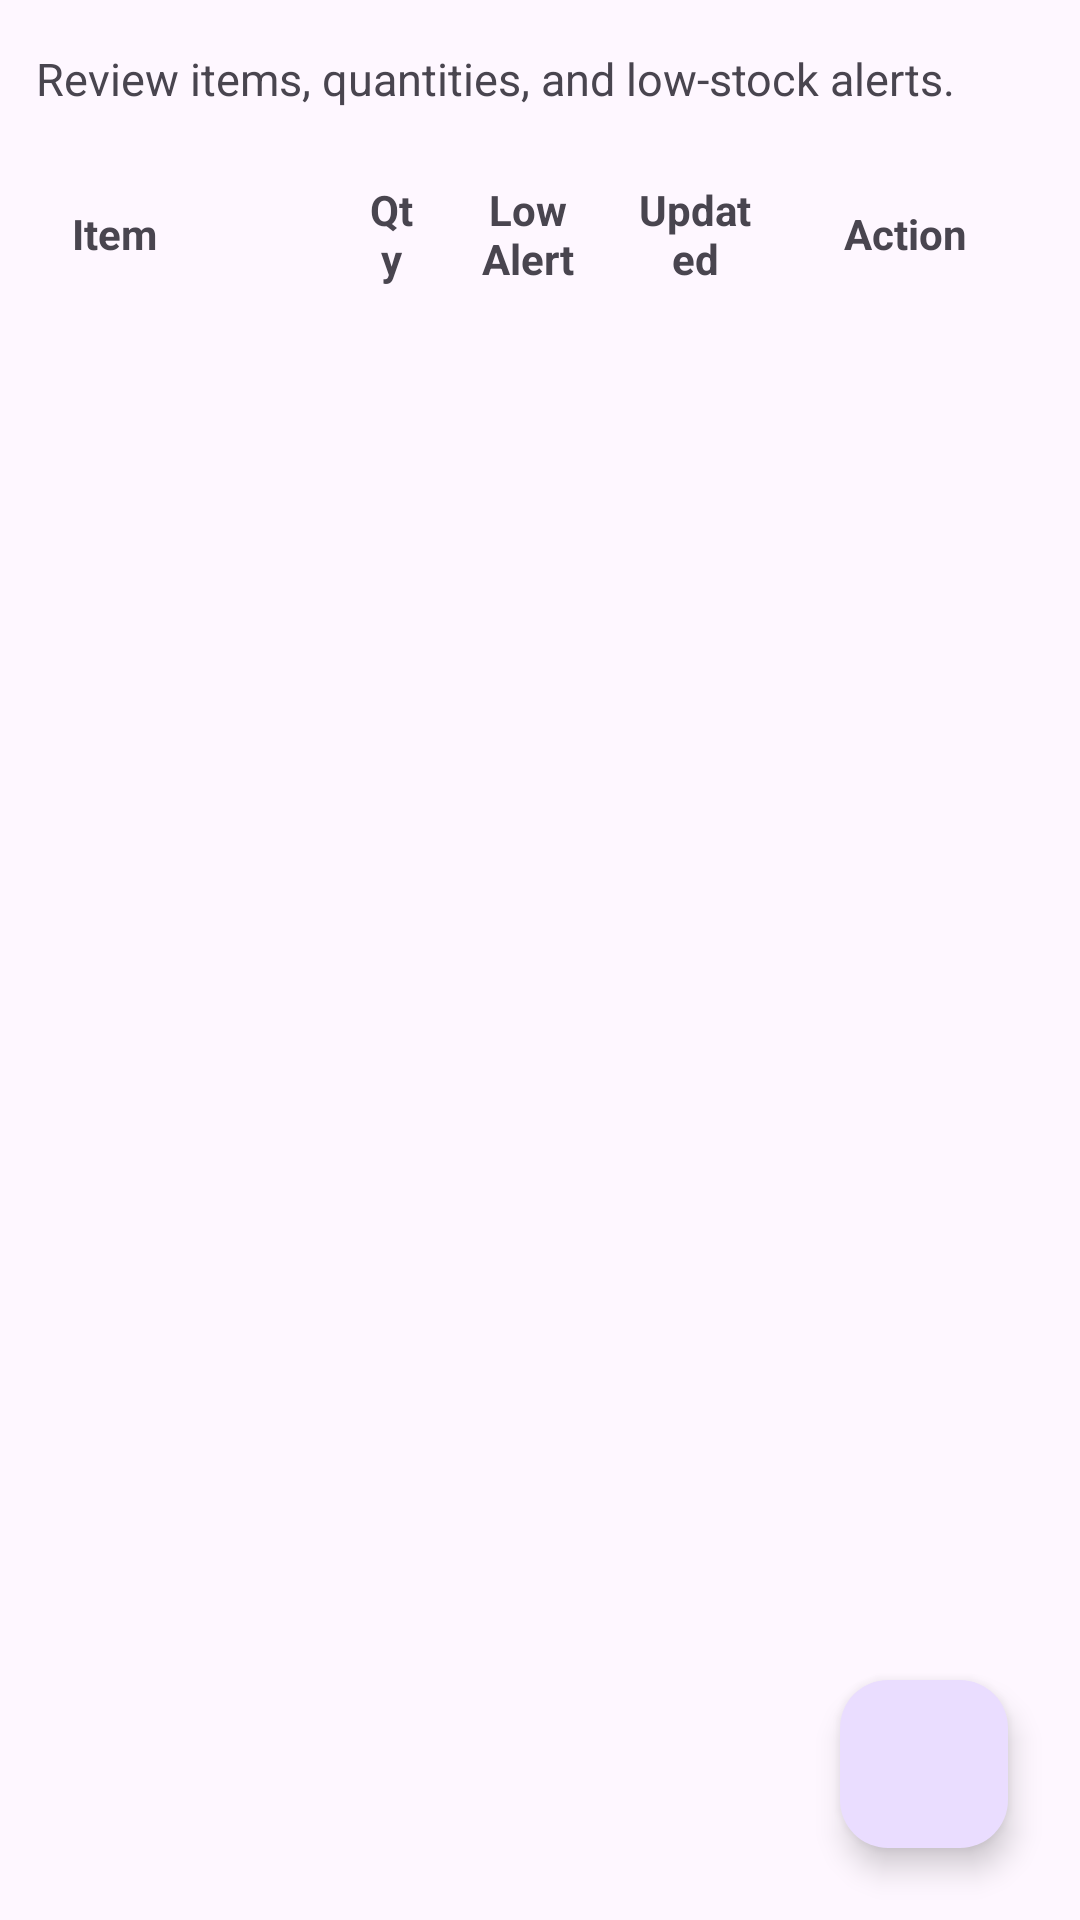

Android layout source for this screen:
<!-- AndroidManifest.xml: application theme Theme.InventoryPlus -->
<!-- res/layout/inventory_dashboard.xml -->
<?xml version="1.0" encoding="utf-8"?>
<FrameLayout xmlns:android="http://schemas.android.com/apk/res/android"
    xmlns:app="http://schemas.android.com/apk/res-auto"
    xmlns:tools="http://schemas.android.com/tools"
    android:layout_width="match_parent"
    android:layout_height="match_parent"
    tools:context=".InventoryDashboard">

    <LinearLayout
        android:id="@+id/activity_main"
        android:layout_width="match_parent"
        android:layout_height="match_parent"
        android:orientation="vertical"
        android:padding="12dp"
        android:paddingBottom="96dp">

        <TextView
            android:id="@+id/textInventorySubtitle"
            android:layout_width="match_parent"
            android:layout_height="wrap_content"
            android:layout_marginTop="4dp"
            android:layout_marginBottom="16dp"
            android:text="@string/inventory_subtitle"
            android:textSize="15sp" />

        <LinearLayout
            android:id="@+id/inventoryHeader"
            android:layout_width="match_parent"
            android:layout_height="wrap_content"
            android:background="@drawable/grid_header_background"
            android:minHeight="48dp"
            android:orientation="horizontal"
            android:paddingHorizontal="4dp">

            <TextView
                android:layout_width="0dp"
                android:layout_height="wrap_content"
                android:layout_gravity="center_vertical"
                android:layout_weight="2"
                android:padding="8dp"
                android:text="@string/inventory_column_item"
                android:textStyle="bold" />

            <TextView
                android:layout_width="0dp"
                android:layout_height="wrap_content"
                android:layout_gravity="center_vertical"
                android:layout_weight="0.75"
                android:gravity="center"
                android:padding="8dp"
                android:text="@string/inventory_column_quantity"
                android:textStyle="bold" />

            <TextView
                android:layout_width="0dp"
                android:layout_height="wrap_content"
                android:layout_gravity="center_vertical"
                android:layout_weight="1.15"
                android:gravity="center"
                android:padding="8dp"
                android:text="@string/inventory_column_low_alert"
                android:textStyle="bold" />

            <TextView
                android:layout_width="0dp"
                android:layout_height="wrap_content"
                android:layout_gravity="center_vertical"
                android:layout_weight="1.15"
                android:gravity="center"
                android:padding="8dp"
                android:text="@string/inventory_column_updated"
                android:textStyle="bold" />

            <TextView
                android:layout_width="84dp"
                android:layout_height="wrap_content"
                android:layout_gravity="center_vertical"
                android:gravity="center"
                android:padding="8dp"
                android:text="@string/inventory_column_action"
                android:textStyle="bold" />
        </LinearLayout>

        <FrameLayout
            android:layout_width="match_parent"
            android:layout_height="0dp"
            android:layout_marginTop="4dp"
            android:layout_weight="1">

            <androidx.recyclerview.widget.RecyclerView
                android:id="@+id/recyclerInventory"
                android:layout_width="match_parent"
                android:layout_height="match_parent"
                android:clipToPadding="false"
                android:paddingBottom="12dp"
                tools:listitem="@layout/item_inventory" />

            <TextView
                android:id="@+id/textInventoryEmpty"
                android:layout_width="match_parent"
                android:layout_height="wrap_content"
                android:layout_gravity="center"
                android:gravity="center"
                android:padding="24dp"
                android:text="@string/inventory_empty"
                android:textSize="16sp"
                android:visibility="gone"
                tools:visibility="visible" />
        </FrameLayout>
    </LinearLayout>

    <com.google.android.material.floatingactionbutton.FloatingActionButton
        android:id="@+id/buttonOpenAddItem"
        android:layout_width="wrap_content"
        android:layout_height="wrap_content"
        android:layout_gravity="bottom|end"
        android:layout_margin="24dp"
        android:contentDescription="@string/add_item"
        app:srcCompat="@drawable/ic_add_24"
        app:tint="@android:color/white" />
</FrameLayout>
<!-- res/layout/item_inventory.xml (included above) -->
<?xml version="1.0" encoding="utf-8"?>
<LinearLayout xmlns:android="http://schemas.android.com/apk/res/android"
    android:layout_width="match_parent"
    android:layout_height="wrap_content"
    android:clickable="true"
    android:focusable="true"
    android:foreground="?attr/selectableItemBackground"
    android:minHeight="56dp"
    android:orientation="vertical">

    <LinearLayout
        android:layout_width="match_parent"
        android:layout_height="wrap_content"
        android:gravity="center_vertical"
        android:orientation="horizontal"
        android:paddingHorizontal="4dp"
        android:paddingVertical="4dp">

        <TextView
            android:id="@+id/textItemName"
            android:layout_width="0dp"
            android:layout_height="wrap_content"
            android:layout_weight="2"
            android:ellipsize="end"
            android:maxLines="2"
            android:padding="8dp" />

        <TextView
            android:id="@+id/textItemQuantity"
            android:layout_width="0dp"
            android:layout_height="wrap_content"
            android:layout_weight="0.75"
            android:gravity="center"
            android:padding="8dp" />

        <TextView
            android:id="@+id/textItemLowAlert"
            android:layout_width="0dp"
            android:layout_height="wrap_content"
            android:layout_weight="1.15"
            android:gravity="center"
            android:padding="8dp" />

        <TextView
            android:id="@+id/textItemUpdatedAt"
            android:layout_width="0dp"
            android:layout_height="wrap_content"
            android:layout_weight="1.15"
            android:gravity="center"
            android:padding="8dp" />

        <Button
            android:id="@+id/buttonDeleteItem"
            android:layout_width="84dp"
            android:layout_height="40dp"
            android:minHeight="0dp"
            android:minWidth="0dp"
            android:paddingHorizontal="8dp"
            android:text="@string/delete"
            android:textSize="12sp" />
    </LinearLayout>

    <View
        android:layout_width="match_parent"
        android:layout_height="1dp"
        android:background="?android:attr/listDivider" />
</LinearLayout>
<!-- resources referenced by this layout -->
<resources>
  <string name="add_item">Add Item</string>
  <string name="delete">Delete</string>
  <string name="inventory_column_action">Action</string>
  <string name="inventory_column_item">Item</string>
  <string name="inventory_column_low_alert">Low Alert</string>
  <string name="inventory_column_quantity">Qty</string>
  <string name="inventory_column_updated">Updated</string>
  <string name="inventory_empty">No inventory items have been added yet.</string>
  <string name="inventory_subtitle">Review items, quantities, and low-stock alerts.</string>
  <style name="Theme.InventoryPlus" parent="Base.Theme.InventoryPlus" />
  <style name="Base.Theme.InventoryPlus" parent="Theme.Material3.DayNight.NoActionBar">
          
          
      </style>
</resources>
